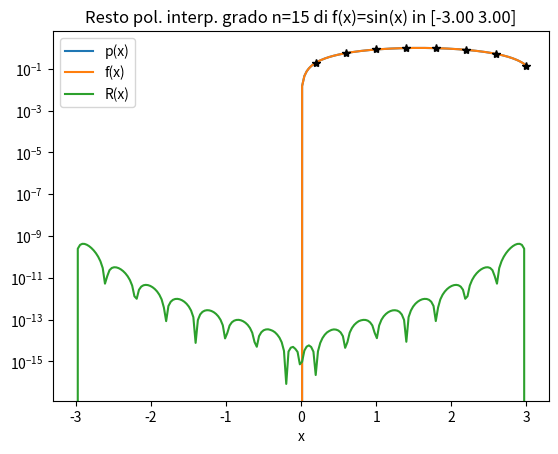

Write Python code to recreate this figure.
import numpy as np
import matplotlib.pyplot as plt

def Newton(x_nodi, y_nodi, x):
    n = len(x)
    p = np.zeros(n)
    d = diffDiv(x_nodi, y_nodi)
    for i in range(n):
        xx = x[i]
        # Se un punto in cui si calcola il polinomio corrisponde
        #ad un nodo: si imposta il valore corrispondente noto
        check_nodi = abs(xx - x_nodi) < 1.0e-14
        if True in check_nodi:
            temp = np.where(check_nodi == True)
            i_nodo = temp[0]
            p[i] = y_nodi[i_nodo]
        else:
            p[i] = calc_Newton(x_nodi, d, xx)
    return p

def diffDiv(x_nodi, y_nodi):
    n = len(x_nodi)
    d = np.copy(y_nodi)
    for j in range (1, n):
        for i in range(n-1, j-1, -1):
            d[i] = (d[i] - d[i-1]) / (x_nodi[i] - x_nodi[i-j])
    return d

def calc_Newton(x_nodi, d, x):
    n = len(x_nodi)
    p = d[-1]
    for i in range (n-2, -1, -1):
        p = p * (x - x_nodi[i]) + d[i]
    return p

# Funzione da interpolare
def funz(x):
    y = np.sin(x)
    return y

# Grado del polinomio di interpolazione
n = 15
# Calcolo dei nodi e dei valori associati
a =-3.00; b = 3.00
x_nodi = np.linspace(a,b,n+1)
#k = np.array(range(n,-1,-1))
#x_nodi = (a+b)/2 +(b-a)/2*np.cos((2*k+1)*np.pi/2/(n+1))
y_nodi = funz(x_nodi)

# Punti in cui calcolare il polinomio
x = np.linspace(a,b,200)
# Calcolo del polinomio e della funzione
p = Newton(x_nodi, y_nodi, x)
f = funz(x)
# Grafico del polinomio di interpolazione plt.figure(0)
plt.plot(x,p,label='p(x)')
plt.plot(x,f,label='f(x)')
plt.plot(x_nodi,y_nodi,'k*')
plt.legend()
plt.xlabel('x')
plt.title('Pol. interp. grado n=%d di f(x)=sin(x) in [%4.2f %4.2f]' % (n,a,b))
plt.show(block=False)
# Grafico del resto del polinomio di interpolazione
plt.figure(1)
plt.semilogy(x,abs(p-f),label='R(x)')
plt.legend()
plt.xlabel('x')
plt.title('Resto pol. interp. grado n=%d di f(x)=sin(x) in [%4.2f %4.2f]' % (n,a,b))
plt.show(block=False)